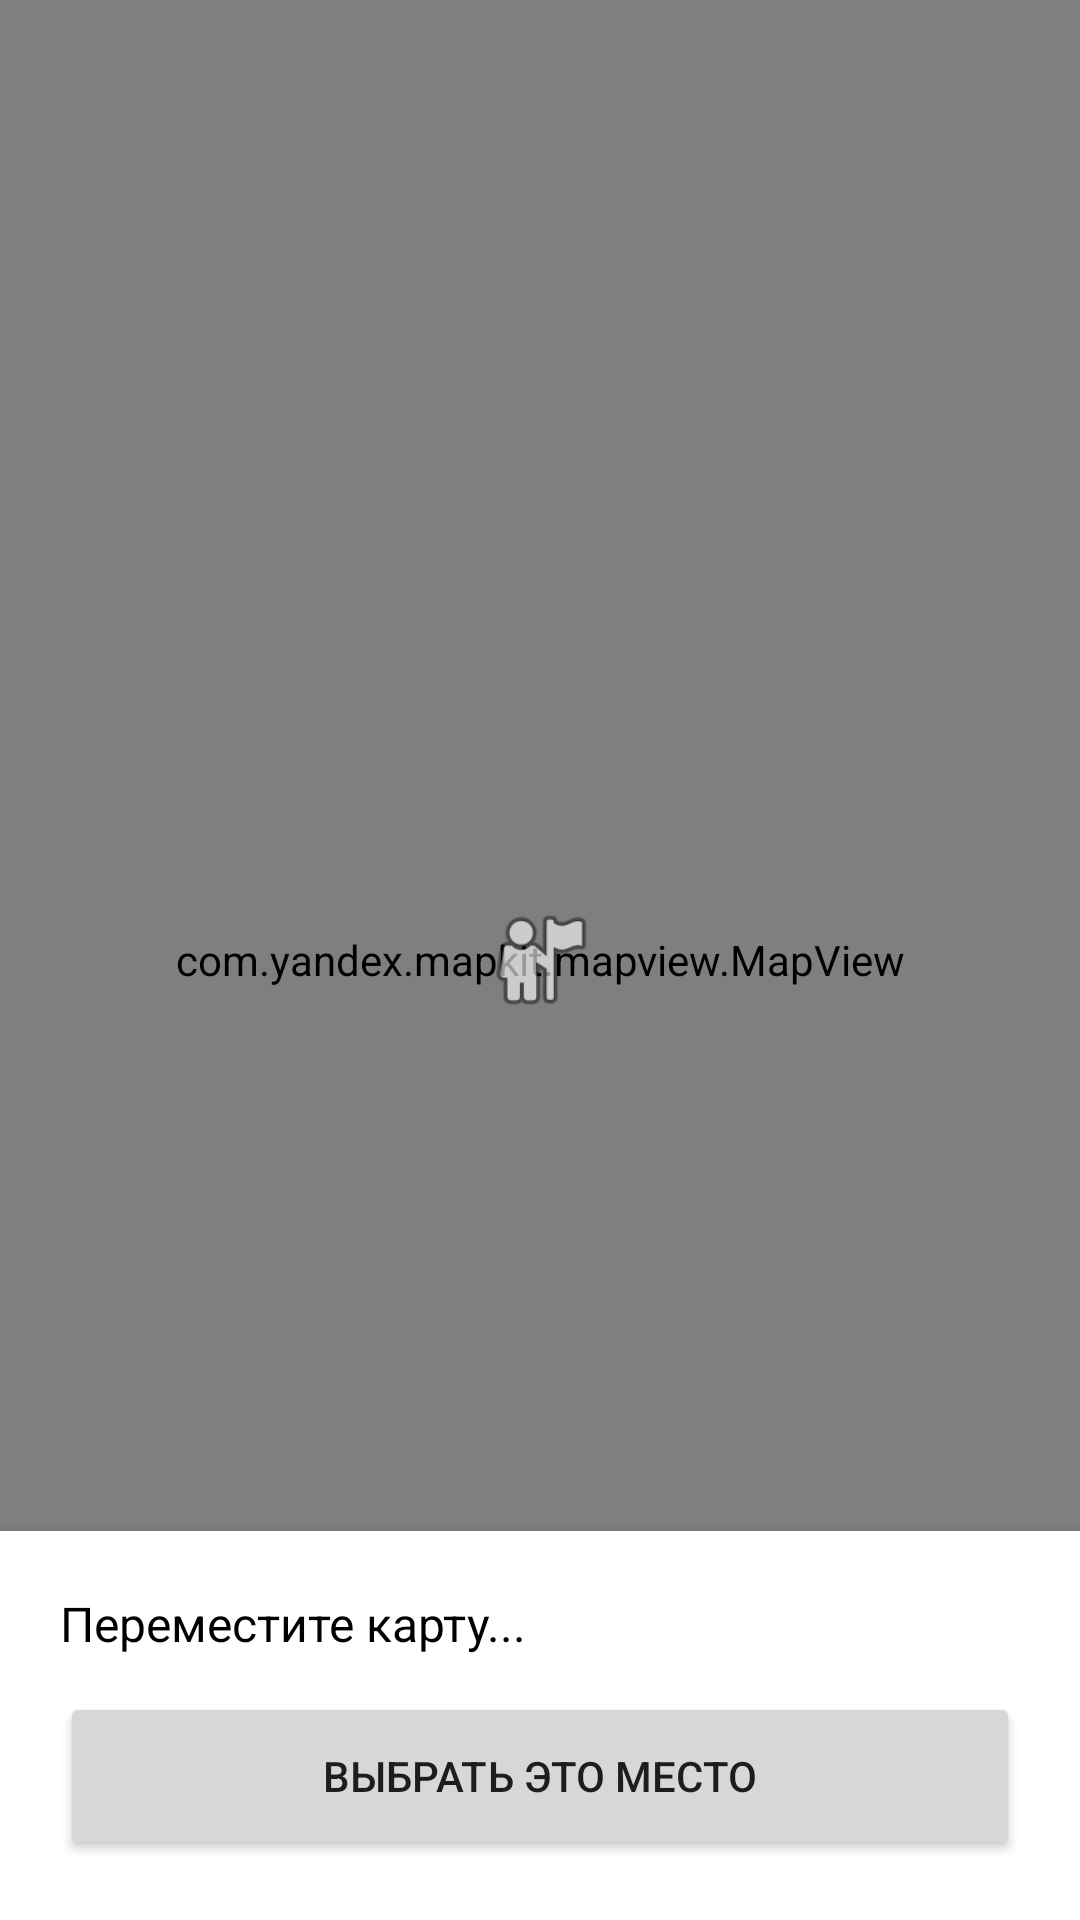

Write the Android layout XML for this screen, with the resource values it uses.
<!-- AndroidManifest.xml: application theme Theme.TaxiOrder -->
<!-- res/layout/activity_map_picker.xml -->
<?xml version="1.0" encoding="utf-8"?>
<RelativeLayout
    xmlns:android="http://schemas.android.com/apk/res/android"
    android:layout_width="match_parent"
    android:layout_height="match_parent">

    <com.yandex.mapkit.mapview.MapView
        android:id="@+id/mapview_picker"
        android:layout_width="match_parent"
        android:layout_height="match_parent" />

    <ImageView
        android:layout_width="40dp"
        android:layout_height="40dp"
        android:layout_centerInParent="true"
        android:src="@android:drawable/ic_menu_myplaces"
        android:contentDescription="Target" />

    <LinearLayout
        android:layout_width="match_parent"
        android:layout_height="wrap_content"
        android:layout_alignParentBottom="true"
        android:background="@android:color/white"
        android:orientation="vertical"
        android:padding="20dp"
        android:elevation="8dp">

        <TextView
            android:id="@+id/tvSelectedAddress"
            android:layout_width="match_parent"
            android:layout_height="wrap_content"
            android:text="Переместите карту..."
            android:textSize="16sp"
            android:textColor="@android:color/black"
            android:layout_marginBottom="12dp" />

        <Button
            android:id="@+id/btnConfirmLocation"
            android:layout_width="match_parent"
            android:layout_height="56dp"
            android:text="Выбрать это место" />
    </LinearLayout>

</RelativeLayout>
<!-- resources referenced by this layout -->
<resources>
  <style name="Theme.TaxiOrder" parent="Theme.Material3.Light.NoActionBar">
          <item name="colorPrimary">@color/accent_taxi_dark</item>
          <item name="colorAccent">@color/accent_taxi</item>
          <item name="android:windowBackground">@color/background_light</item>
          <item name="android:textColorPrimary">@color/text_main_light</item>
      </style>
  <color name="accent_taxi_dark">#C4A000</color>
  <color name="accent_taxi">#FFD600</color>
  <color name="background_light">#F5F5F7</color>
  <color name="text_main_light">#1D1D1F</color>
</resources>
